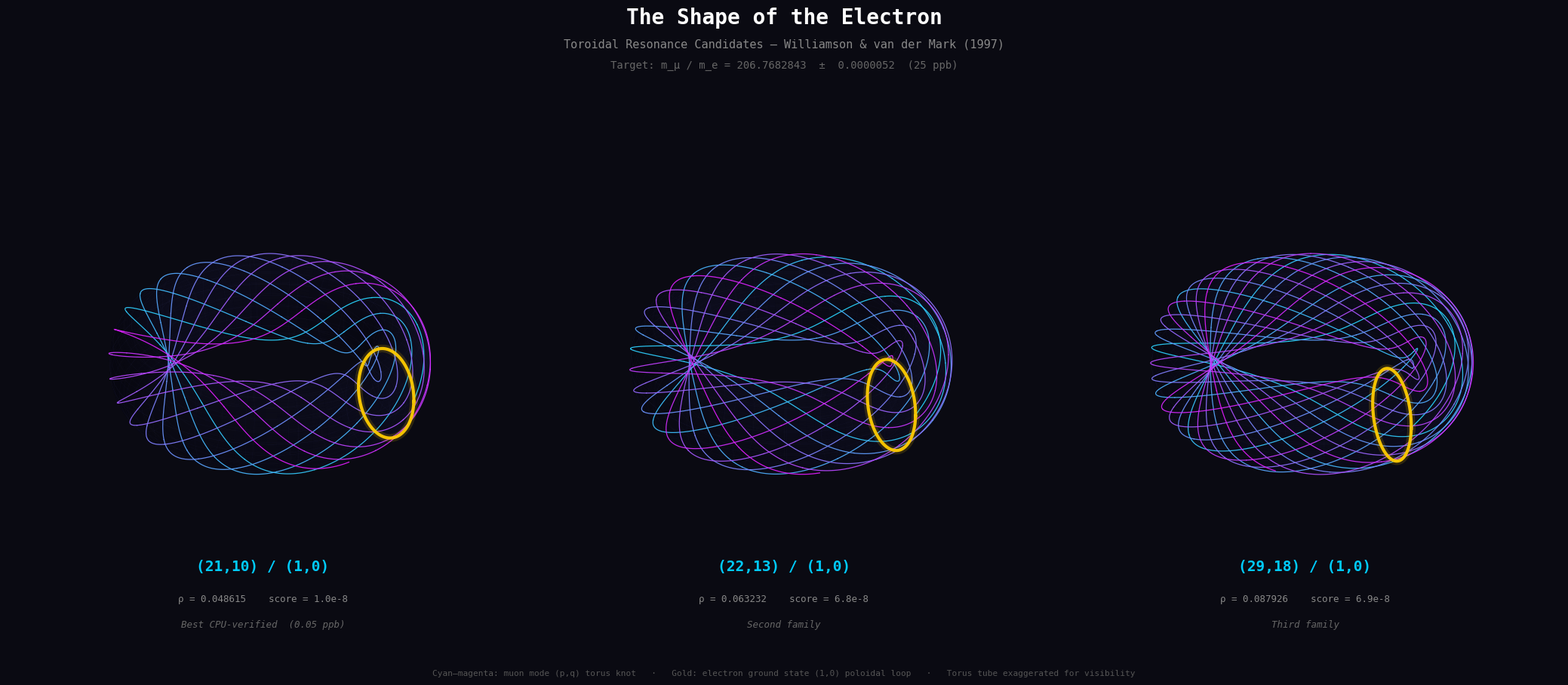

The script that saved this image: (Note: this script raises an exception after producing the figure.)
#!/usr/bin/env python3
"""
Visualize the toroidal electron geometries from the resonance search.

Produces publication-quality 3D renders of the top 3 torus-knot candidates
plus 3 alternative topological surfaces that could confine photons.

Based on Williamson & van der Mark (1997): the electron as a
Compton-wavelength photon confined in a toroidal double-helix.
"""

import numpy as np
import matplotlib
matplotlib.use('Agg')
import matplotlib.pyplot as plt
from mpl_toolkits.mplot3d import Axes3D
import matplotlib.cm as cm

# ── Dark theme ──────────────────────────────────────────────────────────
plt.rcParams.update({
    'figure.facecolor': '#0a0a12',
    'axes.facecolor': '#0a0a12',
    'text.color': '#e0e0e0',
    'axes.labelcolor': '#e0e0e0',
    'xtick.color': '#888888',
    'ytick.color': '#888888',
    'font.family': 'monospace',
    'font.size': 10,
})

# ── The three best-fit geometries from Run 2 ───────────────────────────
GEOMETRIES = [
    {"p": 21, "q": 10, "rho": 0.048614995, "score": "1.0e-8",
     "label": "Best CPU-verified  (0.05 ppb)", "rank": 1},
    {"p": 22, "q": 13, "rho": 0.063231962, "score": "6.8e-8",
     "label": "Second family", "rank": 2},
    {"p": 29, "q": 18, "rho": 0.087926397, "score": "6.9e-8",
     "label": "Third family", "rank": 3},
]

TARGET_RATIO = 206.7682843

# Visual exaggeration: the real rho values (0.05-0.09) make the tube
# invisible at plot scale.  We render with display_rho for visual clarity,
# but label with the true mathematical value.
DISPLAY_RHO = 0.22


def torus_surface(R, rho, n_theta=100, n_phi=300):
    """Generate torus mesh with shading-friendly resolution."""
    theta = np.linspace(0, 2*np.pi, n_theta)
    phi = np.linspace(0, 2*np.pi, n_phi)
    theta, phi = np.meshgrid(theta, phi)
    x = (R + rho * np.cos(theta)) * np.cos(phi)
    y = (R + rho * np.cos(theta)) * np.sin(phi)
    z = rho * np.sin(theta)
    return x, y, z, theta


def torus_knot_curve(p, q, rho, R=1.0, n_pts=10000, lift=1.03):
    """(p,q) torus knot on torus surface, slightly lifted for visibility."""
    t = np.linspace(0, 2*np.pi, n_pts)
    theta = p * t
    phi = q * t
    r = rho * lift
    x = (R + r * np.cos(theta)) * np.cos(phi)
    y = (R + r * np.cos(theta)) * np.sin(phi)
    z = r * np.sin(theta)
    return x, y, z


def electron_loop(rho, R=1.0, n_pts=2000, lift=1.06):
    """(1,0) mode: single poloidal loop — the electron ground state."""
    t = np.linspace(0, 2*np.pi, n_pts)
    r = rho * lift
    x = (R + r * np.cos(t)) * np.ones_like(t)
    y = np.zeros_like(t)
    z = r * np.sin(t)
    return x, y, z


def setup_ax(fig, pos, elev=25, azim=-60):
    """Create dark 3D axes."""
    ax = fig.add_subplot(*pos, projection='3d', computed_zorder=False)
    ax.set_facecolor('#0a0a12')
    ax.grid(False)
    ax.set_axis_off()
    ax.view_init(elev=elev, azim=azim)
    return ax


def plot_torus(ax, geom, show_electron=True, display_rho=DISPLAY_RHO,
               knot_lw=0.9, elec_lw=3.0):
    """Render torus surface + knot + electron loop."""
    p, q = geom["p"], geom["q"]
    R = 1.0
    rho = display_rho

    # ── Torus surface with shading ──
    x_t, y_t, z_t, theta_grid = torus_surface(R, rho, n_theta=80, n_phi=200)

    # Compute pseudo-shading via surface normal dot light direction
    # Light from upper-left-front
    light_dir = np.array([0.3, -0.5, 0.8])
    light_dir /= np.linalg.norm(light_dir)

    # Surface normals (outward from torus center)
    phi_grid = np.linspace(0, 2*np.pi, 200)
    _, phi_2d = np.meshgrid(np.linspace(0, 2*np.pi, 80), phi_grid)
    nx = np.cos(theta_grid) * np.cos(phi_2d)
    ny = np.cos(theta_grid) * np.sin(phi_2d)
    nz = np.sin(theta_grid)

    shade = nx * light_dir[0] + ny * light_dir[1] + nz * light_dir[2]
    shade = 0.3 + 0.7 * np.clip((shade + 1) / 2, 0, 1)

    # Map to RGBA
    base_color = np.array([0.12, 0.12, 0.28])
    facecolors = np.zeros((*shade.shape, 4))
    for i in range(shade.shape[0]):
        for j in range(shade.shape[1]):
            s = shade[i, j]
            facecolors[i, j, :3] = base_color * s
            facecolors[i, j, 3] = 0.35

    ax.plot_surface(x_t, y_t, z_t,
                    facecolors=facecolors,
                    edgecolor='none',
                    rcount=80, ccount=200,
                    antialiased=True, zorder=1)

    # Subtle wireframe on top for tube definition
    x_w, y_w, z_w, _ = torus_surface(R, rho, n_theta=24, n_phi=80)
    ax.plot_wireframe(x_w, y_w, z_w,
                      color='#3a3a6a', linewidth=0.15, alpha=0.25,
                      rcount=24, ccount=80, zorder=2)

    # ── Muon mode: (p,q) torus knot ──
    x_k, y_k, z_k = torus_knot_curve(p, q, rho, R)
    n = len(x_k)

    # Color gradient along the knot (cyan → magenta via cool colormap)
    seg = 80
    for i in range(0, n - seg, seg):
        j = min(i + seg + 1, n)
        frac = i / n
        c = cm.cool(0.15 + 0.75 * frac)
        ax.plot(x_k[i:j], y_k[i:j], z_k[i:j],
                color=c, linewidth=knot_lw, alpha=0.92, zorder=3)

    # ── Electron mode: (1,0) poloidal loop — gold ──
    if show_electron:
        x_e, y_e, z_e = electron_loop(rho, R)
        ax.plot(x_e, y_e, z_e,
                color='#ffcc00', linewidth=elec_lw, alpha=0.95, zorder=4)
        # Add a glow effect with wider, more transparent line
        ax.plot(x_e, y_e, z_e,
                color='#ffcc00', linewidth=elec_lw * 2.5, alpha=0.15, zorder=3)

    # Axis limits
    lim = R + rho + 0.12
    ax.set_xlim(-lim, lim)
    ax.set_ylim(-lim, lim)
    zlim = rho * 1.8
    ax.set_zlim(-zlim, zlim)
    ax.set_box_aspect([1, 1, rho * 2.2])


# ═══════════════════════════════════════════════════════════════════════
# FIGURE 1: The three torus-knot electron candidates (side by side)
# ═══════════════════════════════════════════════════════════════════════

def render_torus_candidates():
    fig = plt.figure(figsize=(21, 9), dpi=200)

    fig.text(0.5, 0.97,
             "The Shape of the Electron",
             ha='center', fontsize=20, fontweight='bold', color='#ffffff')
    fig.text(0.5, 0.935,
             "Toroidal Resonance Candidates — Williamson & van der Mark (1997)",
             ha='center', fontsize=11, color='#888888')
    fig.text(0.5, 0.905,
             f"Target: m_μ / m_e = {TARGET_RATIO}  ±  0.0000052  (25 ppb)",
             ha='center', fontsize=10, color='#666666')

    for i, geom in enumerate(GEOMETRIES):
        ax = setup_ax(fig, (1, 3, i+1), elev=30, azim=-60 + i*12)
        plot_torus(ax, geom)

        p, q, rho = geom["p"], geom["q"], geom["rho"]

        ax.text2D(0.5, 0.10,
                  f"({p},{q}) / (1,0)",
                  transform=ax.transAxes, ha='center',
                  fontsize=14, fontweight='bold', color='#00ccff')
        ax.text2D(0.5, 0.04,
                  f"ρ = {rho:.6f}    score = {geom['score']}",
                  transform=ax.transAxes, ha='center',
                  fontsize=9, color='#888888')
        ax.text2D(0.5, -0.01,
                  geom['label'],
                  transform=ax.transAxes, ha='center',
                  fontsize=9, color='#666666', style='italic')

    fig.text(0.5, 0.01,
             "Cyan–magenta: muon mode (p,q) torus knot   ·   Gold: electron ground state (1,0) poloidal loop"
             "   ·   Torus tube exaggerated for visibility",
             ha='center', fontsize=8, color='#555555')

    plt.subplots_adjust(left=0.01, right=0.99, top=0.88, bottom=0.05,
                        wspace=0.02)
    fig.savefig('/home/jmoss/code/physics/electron_torus_candidates.png',
                dpi=200, bbox_inches='tight',
                facecolor='#0a0a12', edgecolor='none')
    print("  Saved: electron_torus_candidates.png")
    plt.close()


# ═══════════════════════════════════════════════════════════════════════
# FIGURE 2: Hero view of the #1 candidate
# ═══════════════════════════════════════════════════════════════════════

def render_hero_view():
    fig = plt.figure(figsize=(16, 10), dpi=200)
    geom = GEOMETRIES[0]
    p, q, rho = geom["p"], geom["q"], geom["rho"]

    # Large main 3D view (left 65%)
    ax1 = fig.add_axes([0.0, 0.05, 0.65, 0.85], projection='3d',
                       computed_zorder=False)
    ax1.set_facecolor('#0a0a12')
    ax1.grid(False)
    ax1.set_axis_off()
    ax1.view_init(elev=22, azim=-55)
    plot_torus(ax1, geom, knot_lw=1.0, elec_lw=3.5)

    fig.text(0.325, 0.96,
             "The Electron as a Confined Photon",
             ha='center', fontsize=18, fontweight='bold', color='#ffffff')
    fig.text(0.325, 0.925,
             "Williamson & van der Mark (1997) toroidal topology",
             ha='center', fontsize=10, color='#888888')

    # Top view (upper right)
    ax2 = fig.add_axes([0.62, 0.52, 0.37, 0.40], projection='3d',
                       computed_zorder=False)
    ax2.set_facecolor('#0a0a12')
    ax2.grid(False)
    ax2.set_axis_off()
    ax2.view_init(elev=88, azim=0)
    plot_torus(ax2, geom, show_electron=False, knot_lw=0.6)
    ax2.text2D(0.5, 0.92, "Top view", transform=ax2.transAxes,
               ha='center', fontsize=9, color='#666666')

    # Side view (lower right)
    ax3 = fig.add_axes([0.62, 0.08, 0.37, 0.40], projection='3d',
                       computed_zorder=False)
    ax3.set_facecolor('#0a0a12')
    ax3.grid(False)
    ax3.set_axis_off()
    ax3.view_init(elev=2, azim=0)
    plot_torus(ax3, geom, show_electron=False, knot_lw=0.6)
    ax3.text2D(0.5, 0.92, "Side view", transform=ax3.transAxes,
               ha='center', fontsize=9, color='#666666')

    # Info text (bottom left)
    lines = [
        (f"Best-fit geometry:  ({p},{q}) / (1,0)", '#00ccff', 'bold'),
        (f"Aspect ratio  ρ = r/R = {rho:.9f}", '#cccccc', 'normal'),
        ("", '#0a0a12', 'normal'),
        (f"Muon mode:     {p} poloidal × {q} toroidal windings", '#cccccc', 'normal'),
        ("Electron mode:  single poloidal loop (1,0)", '#cccccc', 'normal'),
        ("", '#0a0a12', 'normal'),
        (f"Path length ratio = {TARGET_RATIO}", '#ffcc00', 'bold'),
        (f"Residual error:  {geom['score']}  (0.05 ppb)", '#cccccc', 'normal'),
        ("", '#0a0a12', 'normal'),
        ("110 billion evaluations  ·  CUDA + Rust", '#888888', 'normal'),
        ("GPU: 64-pt Gauss-Legendre  |  CPU: 10,000-pt f64", '#888888', 'normal'),
    ]
    for j, (text, color, weight) in enumerate(lines):
        fig.text(0.02, 0.17 - j * 0.022, text,
                 fontsize=8.5, color=color, fontweight=weight,
                 fontfamily='monospace')

    fig.savefig('/home/jmoss/code/physics/electron_hero.png',
                dpi=200, bbox_inches='tight',
                facecolor='#0a0a12', edgecolor='none')
    print("  Saved: electron_hero.png")
    plt.close()


# ═══════════════════════════════════════════════════════════════════════
# FIGURE 3: Alternative topological surfaces
# ═══════════════════════════════════════════════════════════════════════

def trefoil_knot_tube(n_pts=2000, tube_radius=0.22, tube_res=30):
    """Trefoil knot as a tube — a (2,3) torus knot in 3-space."""
    t = np.linspace(0, 2*np.pi, n_pts)
    x = np.sin(t) + 2*np.sin(2*t)
    y = np.cos(t) - 2*np.cos(2*t)
    z = -np.sin(3*t)

    dx = np.gradient(x, t)
    dy = np.gradient(y, t)
    dz = np.gradient(z, t)

    mag = np.sqrt(dx**2 + dy**2 + dz**2)
    tx_, ty_, tz_ = dx/mag, dy/mag, dz/mag

    ddx = np.gradient(dx, t)
    ddy = np.gradient(dy, t)
    ddz = np.gradient(dz, t)

    bx = ty_*ddz - tz_*ddy
    by = tz_*ddx - tx_*ddz
    bz = tx_*ddy - ty_*ddx
    bmag = np.sqrt(bx**2 + by**2 + bz**2) + 1e-10
    bx, by, bz = bx/bmag, by/bmag, bz/bmag

    nx = by*tz_ - bz*ty_
    ny = bz*tx_ - bx*tz_
    nz = bx*ty_ - by*tx_

    theta = np.linspace(0, 2*np.pi, tube_res)
    X = np.zeros((n_pts, tube_res))
    Y = np.zeros((n_pts, tube_res))
    Z = np.zeros((n_pts, tube_res))

    for i in range(n_pts):
        for j in range(tube_res):
            X[i, j] = x[i] + tube_radius * (nx[i]*np.cos(theta[j]) + bx[i]*np.sin(theta[j]))
            Y[i, j] = y[i] + tube_radius * (ny[i]*np.cos(theta[j]) + by[i]*np.sin(theta[j]))
            Z[i, j] = z[i] + tube_radius * (nz[i]*np.cos(theta[j]) + bz[i]*np.sin(theta[j]))

    return X, Y, Z, x, y, z


def klein_bottle_surface(n=200):
    """Klein bottle immersion in 3D (figure-8 parametrization)."""
    u = np.linspace(0, 2*np.pi, n)
    v = np.linspace(0, 2*np.pi, n)
    u, v = np.meshgrid(u, v)
    r = 2.0
    x = (r + np.cos(u/2)*np.sin(v) - np.sin(u/2)*np.sin(2*v)) * np.cos(u)
    y = (r + np.cos(u/2)*np.sin(v) - np.sin(u/2)*np.sin(2*v)) * np.sin(u)
    z = np.sin(u/2)*np.sin(v) + np.cos(u/2)*np.sin(2*v)
    return x, y, z


def hopf_fibration_fibers(n_fibers=40, n_pts=500):
    """Fibers of the Hopf fibration S^3 -> S^2 via stereographic projection."""
    fibers = []
    for i in range(n_fibers):
        theta_base = np.pi * (i + 0.5) / n_fibers
        phi_base = 2 * np.pi * (i * 0.618033988)

        t = np.linspace(0, 2*np.pi, n_pts)
        ct = np.cos(theta_base / 2)
        st = np.sin(theta_base / 2)

        x1 = ct * np.cos(t)
        x2 = ct * np.sin(t)
        x3 = st * np.cos(t + phi_base)
        x4 = st * np.sin(t + phi_base)

        denom = 1 - x4 + 1e-10
        px = 0.8 * x1 / denom
        py = 0.8 * x2 / denom
        pz = 0.8 * x3 / denom

        fibers.append((px, py, pz, theta_base / np.pi))
    return fibers


def render_alternative_topologies():
    fig = plt.figure(figsize=(21, 9), dpi=200)

    fig.text(0.5, 0.97,
             "Alternative Topological Confinement Geometries",
             ha='center', fontsize=20, fontweight='bold', color='#ffffff')
    fig.text(0.5, 0.935,
             "Beyond the torus: other surfaces that could confine photonic modes",
             ha='center', fontsize=11, color='#888888')

    # ── 1. Trefoil knot tube ──
    ax1 = setup_ax(fig, (1, 3, 1), elev=25, azim=-40)

    X, Y, Z, cx, cy, cz = trefoil_knot_tube(n_pts=1500, tube_radius=0.22, tube_res=25)
    n_pts_t = X.shape[0]

    # Color the tube with a gradient + pseudo-shading
    facecolors = np.zeros((*X.shape, 4))
    for i in range(n_pts_t):
        frac = i / n_pts_t
        c = cm.cool(0.15 + 0.75 * frac)
        for j in range(X.shape[1]):
            # Simple depth-based shading
            depth = 0.6 + 0.4 * (Z[i, j] - Z.min()) / (Z.max() - Z.min() + 1e-10)
            facecolors[i, j] = [c[0]*depth, c[1]*depth, c[2]*depth, 0.7]

    ax1.plot_surface(X, Y, Z, facecolors=facecolors,
                     edgecolor='none', antialiased=True,
                     rcount=150, ccount=25, zorder=2)

    ax1.plot(cx, cy, cz, color='#ffffff', linewidth=0.4, alpha=0.3, zorder=3)

    ax1.set_xlim(-4, 4); ax1.set_ylim(-4, 4); ax1.set_zlim(-2, 2)
    ax1.set_box_aspect([1, 1, 0.5])

    ax1.text2D(0.5, 0.10, "Trefoil Knot Tube",
               transform=ax1.transAxes, ha='center',
               fontsize=14, fontweight='bold', color='#00ccff')
    ax1.text2D(0.5, 0.04,
               "(2,3) torus knot — simplest non-trivial knot",
               transform=ax1.transAxes, ha='center',
               fontsize=9, color='#888888')
    ax1.text2D(0.5, -0.01,
               "Thickened knot complement as confinement cavity",
               transform=ax1.transAxes, ha='center',
               fontsize=8, color='#555555', style='italic')

    # ── 2. Klein bottle ──
    ax2 = setup_ax(fig, (1, 3, 2), elev=22, azim=-50)

    x_kb, y_kb, z_kb = klein_bottle_surface(n=150)
    norm_z = (z_kb - z_kb.min()) / (z_kb.max() - z_kb.min() + 1e-10)
    fc_kb = cm.magma(norm_z * 0.65 + 0.2)
    fc_kb[:, :, 3] = 0.55

    ax2.plot_surface(x_kb, y_kb, z_kb,
                     facecolors=fc_kb,
                     edgecolor='#2a1030', linewidth=0.03,
                     rcount=80, ccount=80,
                     antialiased=True, zorder=2)

    ax2.set_xlim(-4, 4); ax2.set_ylim(-4, 4); ax2.set_zlim(-2.5, 2.5)
    ax2.set_box_aspect([1, 1, 0.6])

    ax2.text2D(0.5, 0.10, "Klein Bottle",
               transform=ax2.transAxes, ha='center',
               fontsize=14, fontweight='bold', color='#ff66cc')
    ax2.text2D(0.5, 0.04,
               "Non-orientable surface — single-sided confinement",
               transform=ax2.transAxes, ha='center',
               fontsize=9, color='#888888')
    ax2.text2D(0.5, -0.01,
               "Charge chirality from topological twist",
               transform=ax2.transAxes, ha='center',
               fontsize=8, color='#555555', style='italic')

    # ── 3. Hopf fibration ──
    ax3 = setup_ax(fig, (1, 3, 3), elev=25, azim=-35)

    fibers = hopf_fibration_fibers(n_fibers=50, n_pts=500)
    for fx, fy, fz, param in fibers:
        c = cm.twilight(param)
        ax3.plot(fx, fy, fz, color=c, linewidth=0.45, alpha=0.75, zorder=2)

    ax3.set_xlim(-3, 3); ax3.set_ylim(-3, 3); ax3.set_zlim(-3, 3)
    ax3.set_box_aspect([1, 1, 1])

    ax3.text2D(0.5, 0.10, "Hopf Fibration",
               transform=ax3.transAxes, ha='center',
               fontsize=14, fontweight='bold', color='#cc88ff')
    ax3.text2D(0.5, 0.04,
               "S³ → S² fiber bundle — interlocking circles",
               transform=ax3.transAxes, ha='center',
               fontsize=9, color='#888888')
    ax3.text2D(0.5, -0.01,
               "Every fiber links every other fiber exactly once",
               transform=ax3.transAxes, ha='center',
               fontsize=8, color='#555555', style='italic')

    fig.text(0.5, 0.01,
             "Each topology supports distinct photon confinement modes with quantized path-length spectra",
             ha='center', fontsize=8, color='#555555')

    plt.subplots_adjust(left=0.01, right=0.99, top=0.88, bottom=0.05,
                        wspace=0.02)
    fig.savefig('/home/jmoss/code/physics/alternative_topologies.png',
                dpi=200, bbox_inches='tight',
                facecolor='#0a0a12', edgecolor='none')
    print("  Saved: alternative_topologies.png")
    plt.close()


# ═══════════════════════════════════════════════════════════════════════
# FIGURE 4: All 6 shapes — complete gallery
# ═══════════════════════════════════════════════════════════════════════

def render_gallery():
    fig = plt.figure(figsize=(21, 14), dpi=200)

    fig.text(0.5, 0.985,
             "Topological Photon Confinement — Complete Gallery",
             ha='center', fontsize=20, fontweight='bold', color='#ffffff')

    # Row 1 header
    fig.text(0.5, 0.955,
             "Torus knot candidates reproducing m_μ/m_e = 206.7682843",
             ha='center', fontsize=10, color='#00ccff')

    for i, geom in enumerate(GEOMETRIES):
        ax = setup_ax(fig, (2, 3, i+1), elev=28, azim=-55 + i*10)
        plot_torus(ax, geom)
        p, q = geom["p"], geom["q"]
        ax.text2D(0.5, 0.05,
                  f"({p},{q}) / (1,0)   ρ={geom['rho']:.4f}",
                  transform=ax.transAxes, ha='center',
                  fontsize=10, fontweight='bold', color='#00ccff')
        ax.text2D(0.5, -0.01,
                  f"score = {geom['score']}",
                  transform=ax.transAxes, ha='center',
                  fontsize=8, color='#666666')

    # Row 2 header
    fig.text(0.5, 0.485,
             "Alternative topological confinement surfaces",
             ha='center', fontsize=10, color='#ff66cc')

    # Trefoil
    ax4 = setup_ax(fig, (2, 3, 4), elev=25, azim=-40)
    X, Y, Z, cx, cy, cz = trefoil_knot_tube(n_pts=1200, tube_radius=0.22, tube_res=20)
    n_pts_t = X.shape[0]
    fc = np.zeros((*X.shape, 4))
    for i in range(n_pts_t):
        c = cm.cool(0.15 + 0.75 * i / n_pts_t)
        fc[i, :] = [c[0], c[1], c[2], 0.65]
    ax4.plot_surface(X, Y, Z, facecolors=fc, edgecolor='none',
                     rcount=120, ccount=20, antialiased=True)
    ax4.set_xlim(-4, 4); ax4.set_ylim(-4, 4); ax4.set_zlim(-2, 2)
    ax4.set_box_aspect([1, 1, 0.5])
    ax4.text2D(0.5, 0.05, "Trefoil Knot Tube",
               transform=ax4.transAxes, ha='center',
               fontsize=10, fontweight='bold', color='#00ccff')

    # Klein
    ax5 = setup_ax(fig, (2, 3, 5), elev=22, azim=-50)
    x_kb, y_kb, z_kb = klein_bottle_surface(n=120)
    norm_z = (z_kb - z_kb.min()) / (z_kb.max() - z_kb.min() + 1e-10)
    fc_kb = cm.magma(norm_z * 0.65 + 0.2)
    fc_kb[:, :, 3] = 0.55
    ax5.plot_surface(x_kb, y_kb, z_kb, facecolors=fc_kb,
                     edgecolor='#2a1030', linewidth=0.03,
                     rcount=60, ccount=60, antialiased=True)
    ax5.set_xlim(-4, 4); ax5.set_ylim(-4, 4); ax5.set_zlim(-2.5, 2.5)
    ax5.set_box_aspect([1, 1, 0.6])
    ax5.text2D(0.5, 0.05, "Klein Bottle",
               transform=ax5.transAxes, ha='center',
               fontsize=10, fontweight='bold', color='#ff66cc')

    # Hopf
    ax6 = setup_ax(fig, (2, 3, 6), elev=25, azim=-35)
    fibers = hopf_fibration_fibers(n_fibers=40, n_pts=300)
    for fx, fy, fz, param in fibers:
        c = cm.twilight(param)
        ax6.plot(fx, fy, fz, color=c, linewidth=0.35, alpha=0.7)
    ax6.set_xlim(-3, 3); ax6.set_ylim(-3, 3); ax6.set_zlim(-3, 3)
    ax6.set_box_aspect([1, 1, 1])
    ax6.text2D(0.5, 0.05, "Hopf Fibration",
               transform=ax6.transAxes, ha='center',
               fontsize=10, fontweight='bold', color='#cc88ff')

    plt.subplots_adjust(left=0.01, right=0.99, top=0.94, bottom=0.02,
                        wspace=0.02, hspace=0.08)
    fig.savefig('/home/jmoss/code/physics/topology_gallery.png',
                dpi=200, bbox_inches='tight',
                facecolor='#0a0a12', edgecolor='none')
    print("  Saved: topology_gallery.png")
    plt.close()


# ═══════════════════════════════════════════════════════════════════════

if __name__ == "__main__":
    print("Rendering visualizations...\n")

    print("[1/4] Three torus-knot candidates...")
    render_torus_candidates()

    print("[2/4] Hero view of best candidate...")
    render_hero_view()

    print("[3/4] Alternative topologies...")
    render_alternative_topologies()

    print("[4/4] Complete gallery...")
    render_gallery()

    print("\nDone! 4 images saved in /home/jmoss/code/physics/:")
    print("  electron_torus_candidates.png  — 3 best-fit torus knots")
    print("  electron_hero.png              — detailed #1 candidate")
    print("  alternative_topologies.png     — trefoil, Klein bottle, Hopf fibration")
    print("  topology_gallery.png           — all 6 shapes")
